Labelled photos from "data", an image-classification folder in rsobralm/Projeto-IA. The possible labels are: bottle, can, cigarette, plastic bag and wrapper, straw.

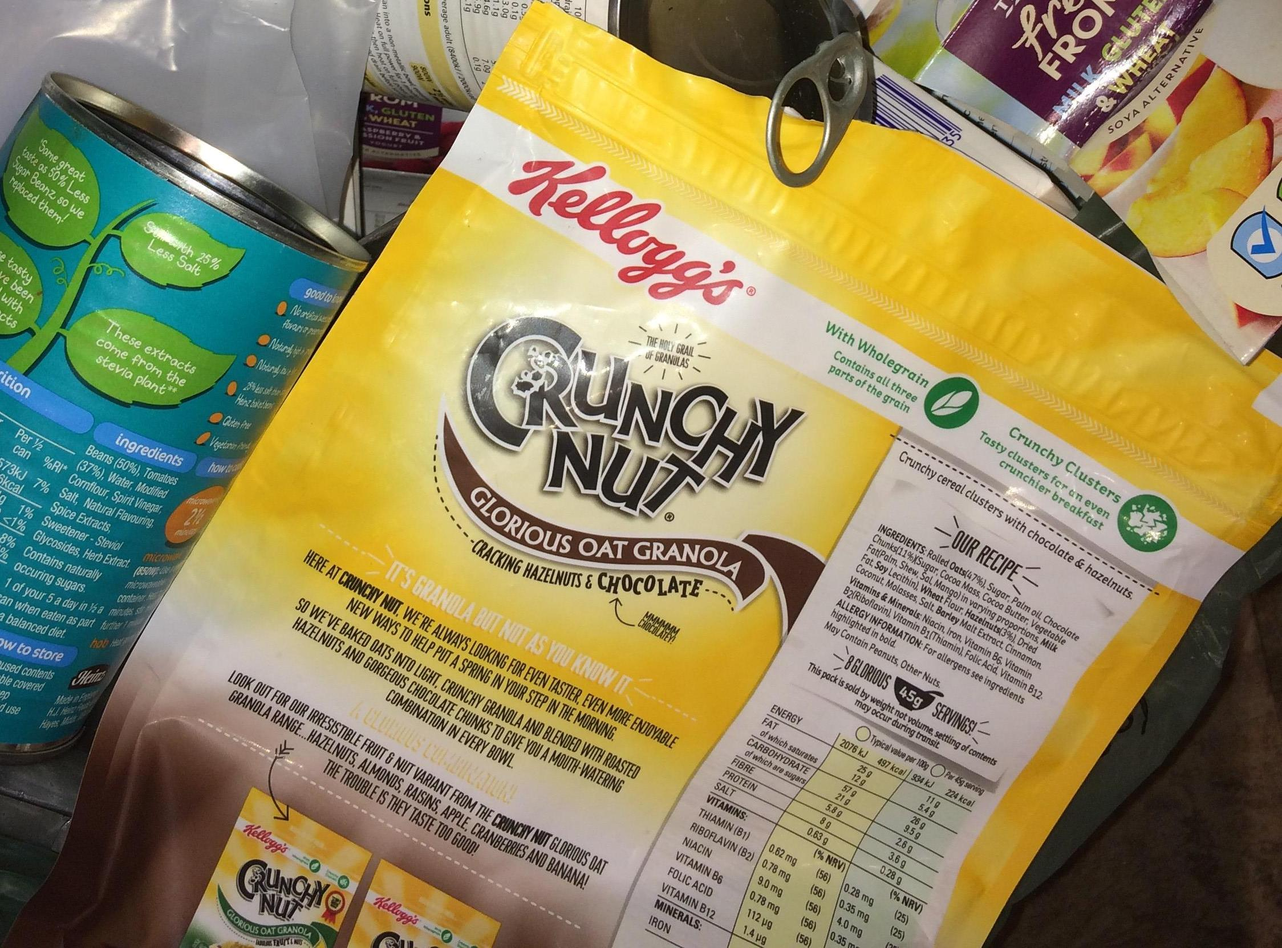
Label: plastic bag and wrapper

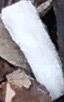
Label: cigarette

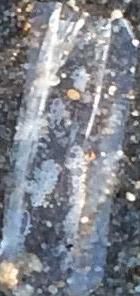
Label: plastic bag and wrapper

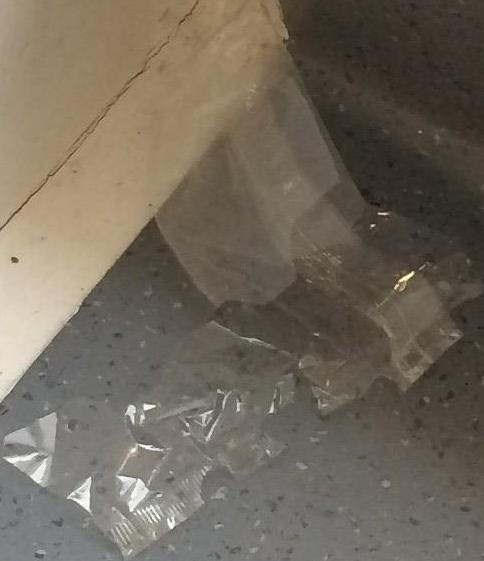
Label: plastic bag and wrapper

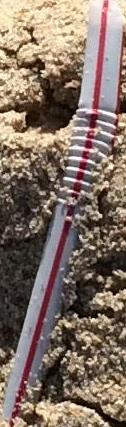
Label: straw

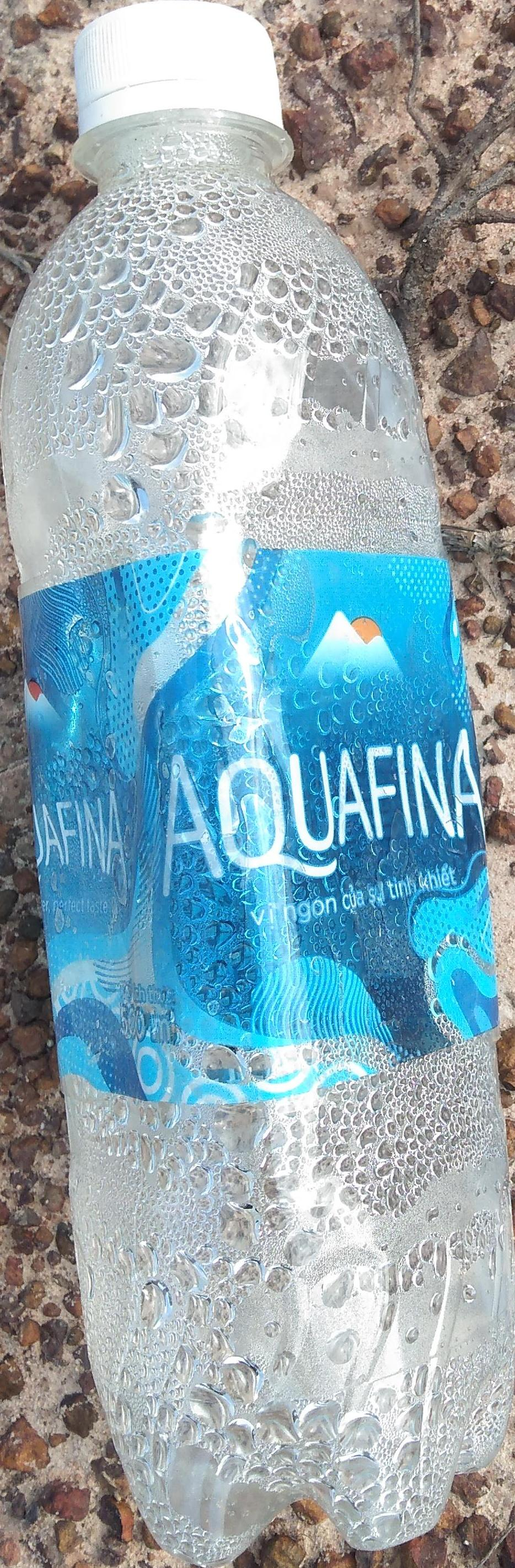
Label: bottle
